Run: headless pygame with SDL's dummy video driver; simulated clock (each Clock.tick advances the game by its frame time, no real sleeping); random seed 0; keys injected as events and as key.get_pressed() state; no mouse input.
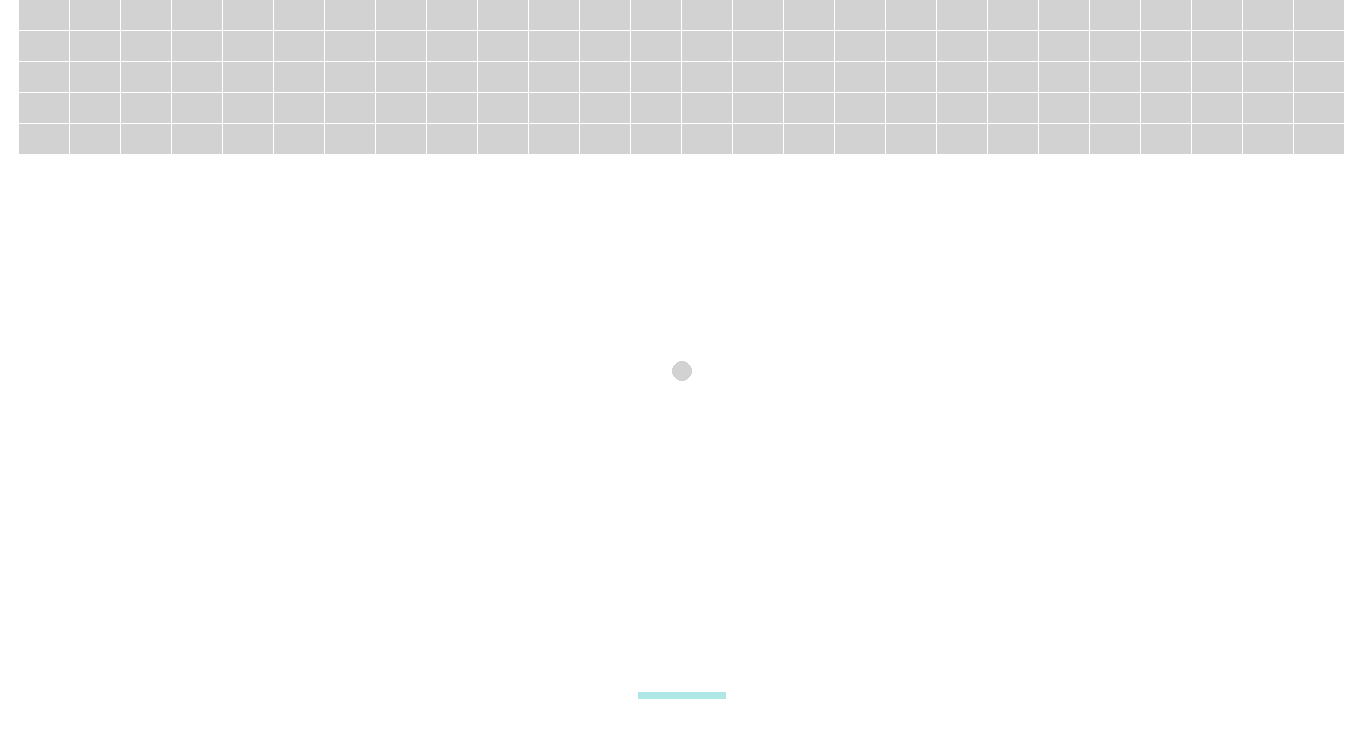
Frame 1 of 4 · flips 1–60 · no input
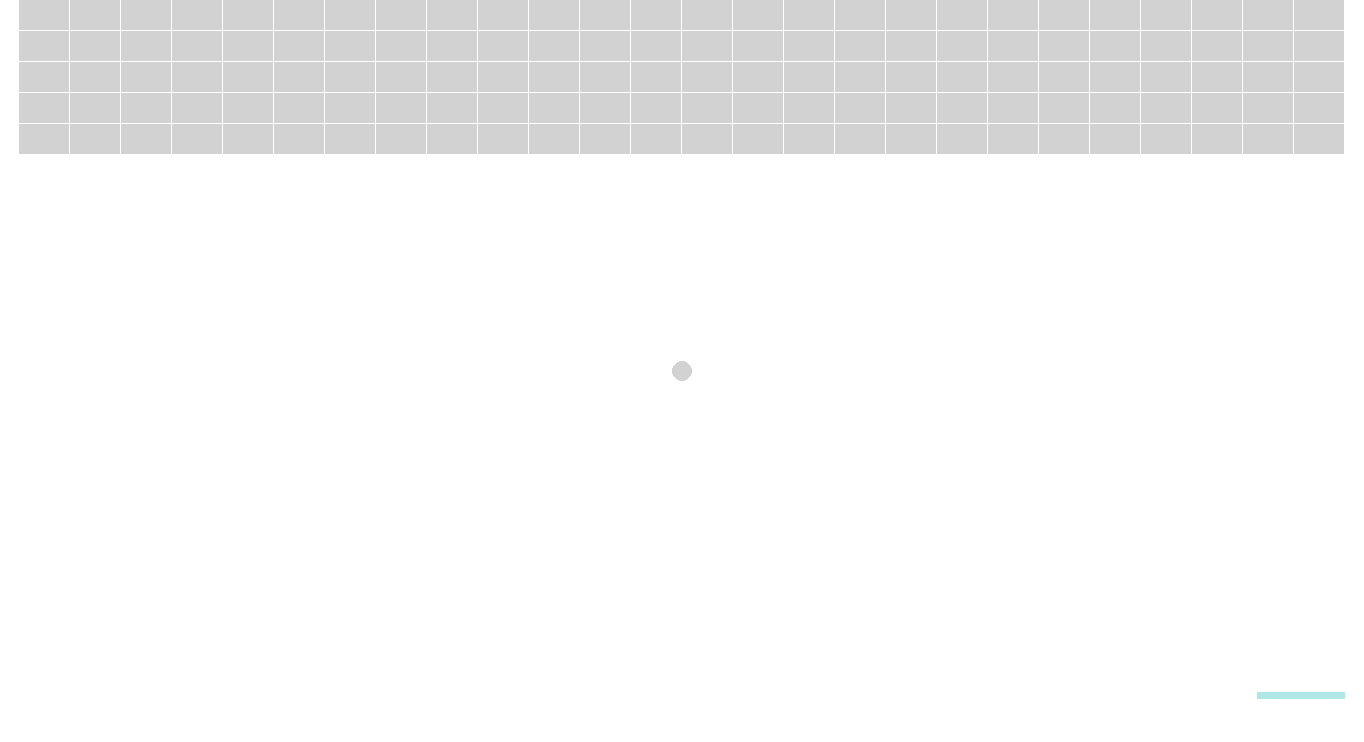
Frame 2 of 4 · flips 61–180 · tapped SPACE, RETURN · held RIGHT (→), D
Frame 3 of 4 · flips 181–300 · held DOWN (↓), S · screen unchanged from frame 2, image omitted
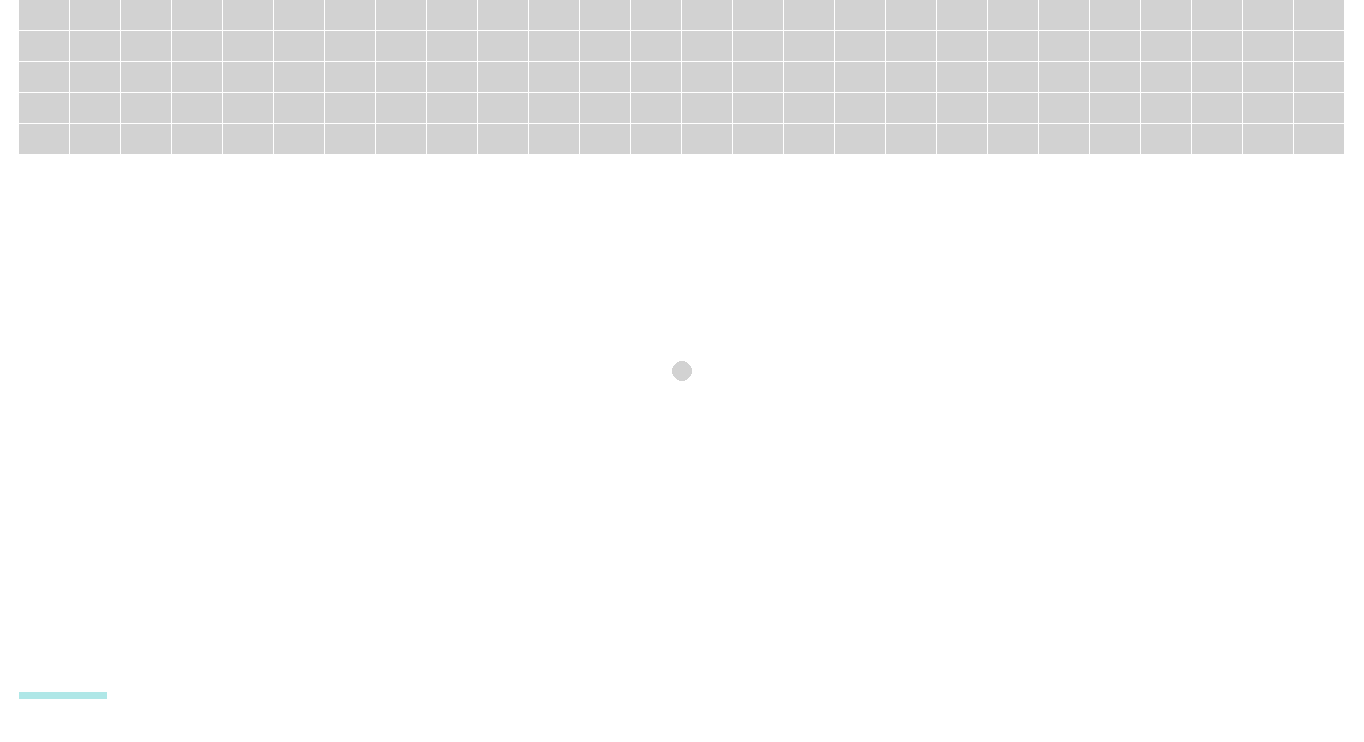
Frame 4 of 4 · flips 301–420 · held LEFT (←), A, UP (↑), W

The pygame program that drew these frames:

import pygame
import pygame.constants
import os

os.environ['SDL_VIDEO_CENTERED'] = '1'

black = (0, 0, 0)
gray = (210, 210, 210)
white = (255, 255, 255)
cyan = (175, 231, 231)
laser_red = (255, 36, 36)


screen_width = 1364
screen_height = 742

left_down = False
right_down = False

paddle_width = 88
paddle_height = 7
paddle_left = (screen_width // 2) - (paddle_width // 2)
paddle_top = screen_height - 50
paddle_movement = 17

ball_radius = 10
plus_key = 270
minus_key = 269
ball_color = gray
brick_width = 50
brick_height = 30

pygame.init()
screen = pygame.display.set_mode((screen_width, screen_height))
pygame.display.set_caption('Brick Break')
clock = pygame.time.Clock()
gameover = False

row_count = 5

brick_count = screen_width // (brick_width + 1)
gap = screen_width - brick_count * (brick_width + 1)
offset = gap // 2


def draw_brick_row(height):
    for i in range(brick_count):
        pygame.draw.rect(screen, gray, (offset + (brick_width + 1) * i, height, brick_width, brick_height))

def draw_brick_rows():
    for i in range(row_count):
        draw_brick_row((brick_height + 1) * i)

def draw_paddle():
    pygame.draw.rect(screen, cyan, (paddle_left, paddle_top, paddle_width, paddle_height))


while not gameover:
    for event in pygame.event.get():
        if event.type == pygame.QUIT:
            gameover = True
        if event.type == pygame.KEYDOWN:
            if event.key == pygame.K_LEFT:
                left_down = True
            if event.key == pygame.K_RIGHT:
                right_down = True
        if event.type == pygame.KEYUP:
            if event.key == pygame.K_LEFT:
                left_down = False
            if event.key == pygame.K_RIGHT:
                right_down = False

    # Move paddle if needed
    movement_left = min(paddle_movement, paddle_left - offset)
    paddle_right = paddle_left + paddle_width
    right_wall = screen_width - offset
    movement_right = min(paddle_movement, right_wall - paddle_right)
    if left_down:
        paddle_left = paddle_left - movement_left
    if right_down:
        paddle_left = paddle_left + movement_right


    # Drawing
    screen.fill(white)
    draw_brick_rows()
    pygame.draw.circle(screen, gray, (screen_width // 2, screen_height // 2), ball_radius)
    draw_paddle()

    pygame.display.update()
    clock.tick(60)
pygame.quit()
